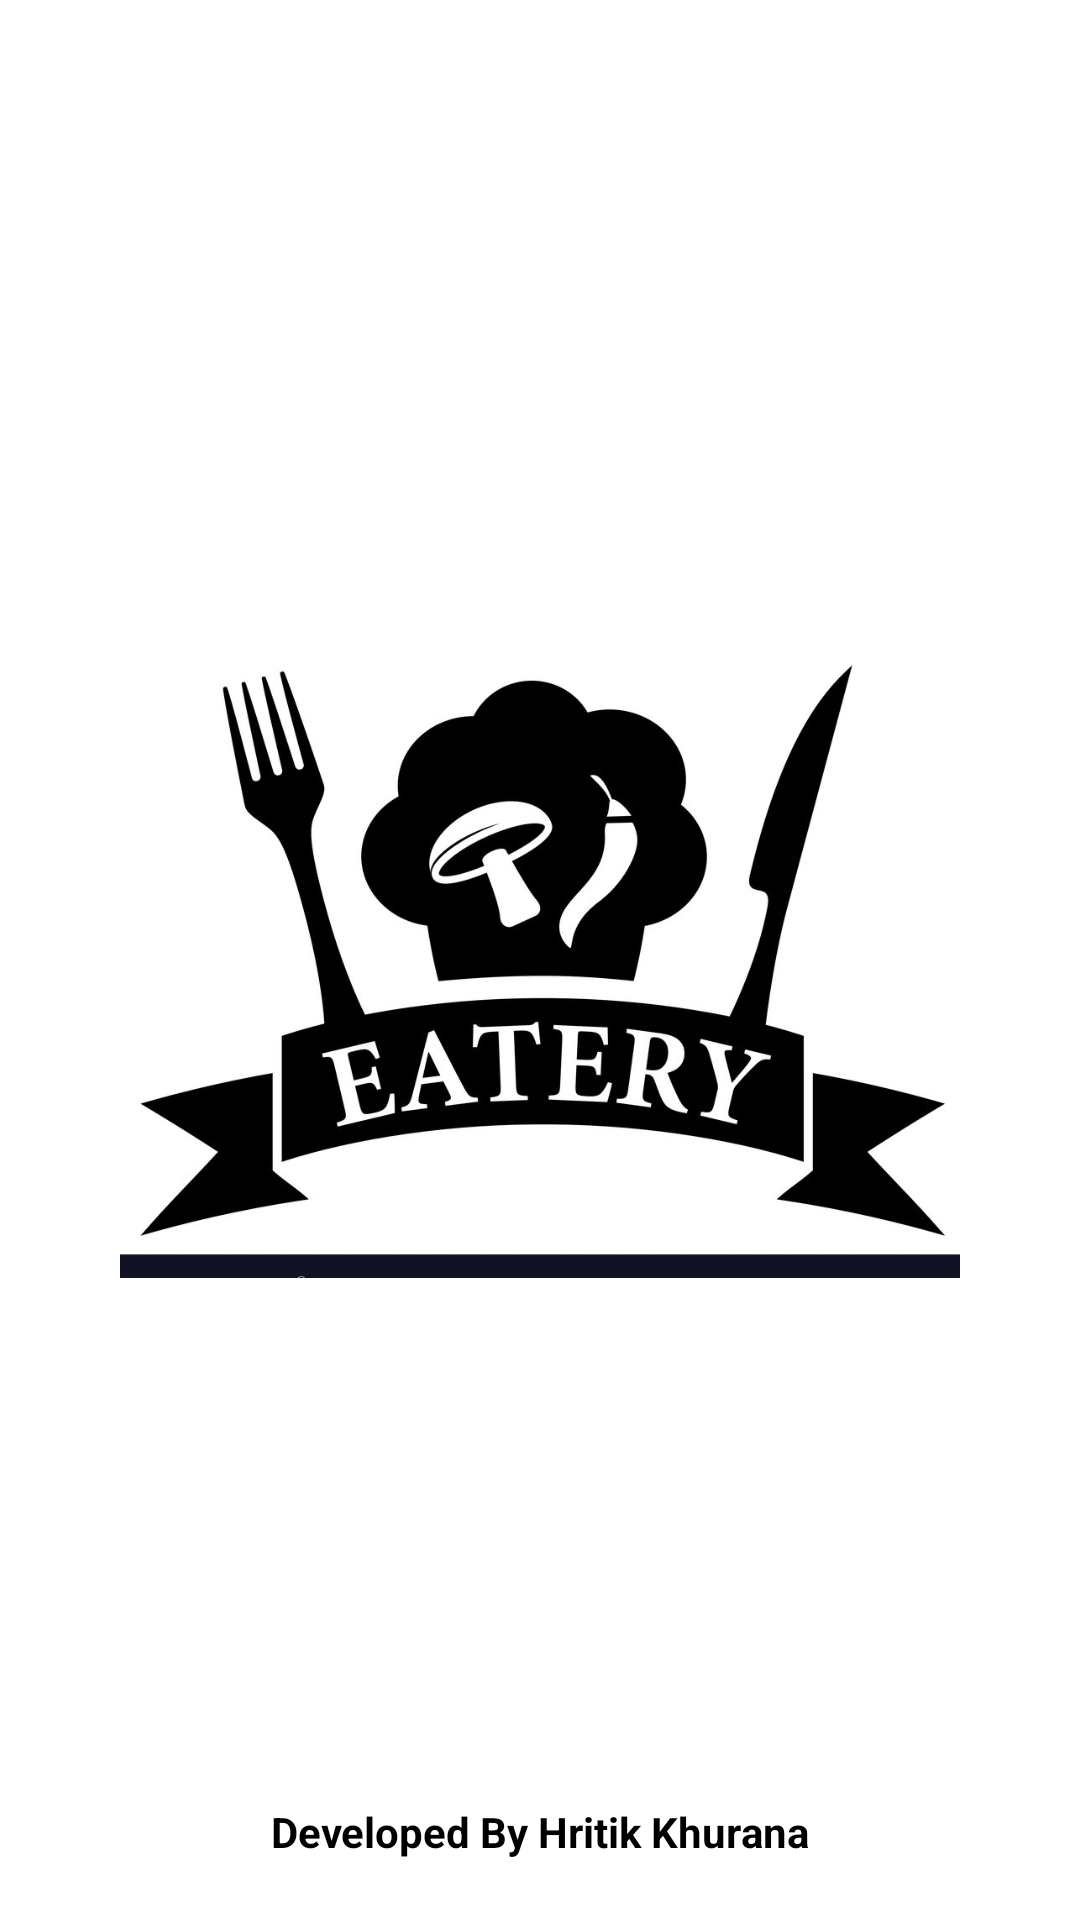

Here is an Android app screen rendered from its layout file. Give the layout XML and the strings, colors and styles it references.
<!-- AndroidManifest.xml: application theme AppTheme -->
<!-- res/layout/activity_splash.xml -->
<?xml version="1.0" encoding="utf-8"?>
<RelativeLayout xmlns:android="http://schemas.android.com/apk/res/android"
    xmlns:tools="http://schemas.android.com/tools"
    android:layout_width="match_parent"
    android:layout_height="match_parent"
    android:background="#ffffff"
    tools:context=".activity.SplashActivity">

    <ImageView
        android:layout_width="280dp"
        android:layout_height="280dp"
        android:contentDescription="@string/logo"
        android:layout_centerInParent="true"
        android:src="@drawable/eaery" />

    <TextView
        android:layout_width="wrap_content"
        android:layout_height="wrap_content"
        android:layout_centerHorizontal="true"
        android:layout_alignParentBottom="true"
        android:layout_margin="20sp"
        android:textColor="#000000"
        android:textStyle="bold"
        android:text="@string/developed_by_hritik_khurana" />

</RelativeLayout>
<!-- resources referenced by this layout -->
<resources>
  <!-- drawable eaery: png bitmap (drawable, 97181 bytes) -->
  <string name="developed_by_hritik_khurana">Developed By Hritik Khurana</string>
  <string name="logo">logo</string>
  <style name="AppTheme" parent="Theme.AppCompat.Light.NoActionBar">
          
          <item name="colorPrimary">@color/colorPrimary</item>
          <item name="colorPrimaryDark">@color/colorPrimaryDark</item>
          <item name="colorAccent">@color/colorAccent</item>
  
          <item name="android:textColor">@color/colorPrimary</item>
          <item name="android:windowDisablePreview">true</item>
          <item name="windowActionBar">false</item>
          <item name="windowNoTitle">true</item>
      </style>
  <color name="colorPrimary">#ff6333</color>
  <color name="colorPrimaryDark">#ff3d00</color>
  <color name="colorAccent">#b22a00</color>
</resources>
